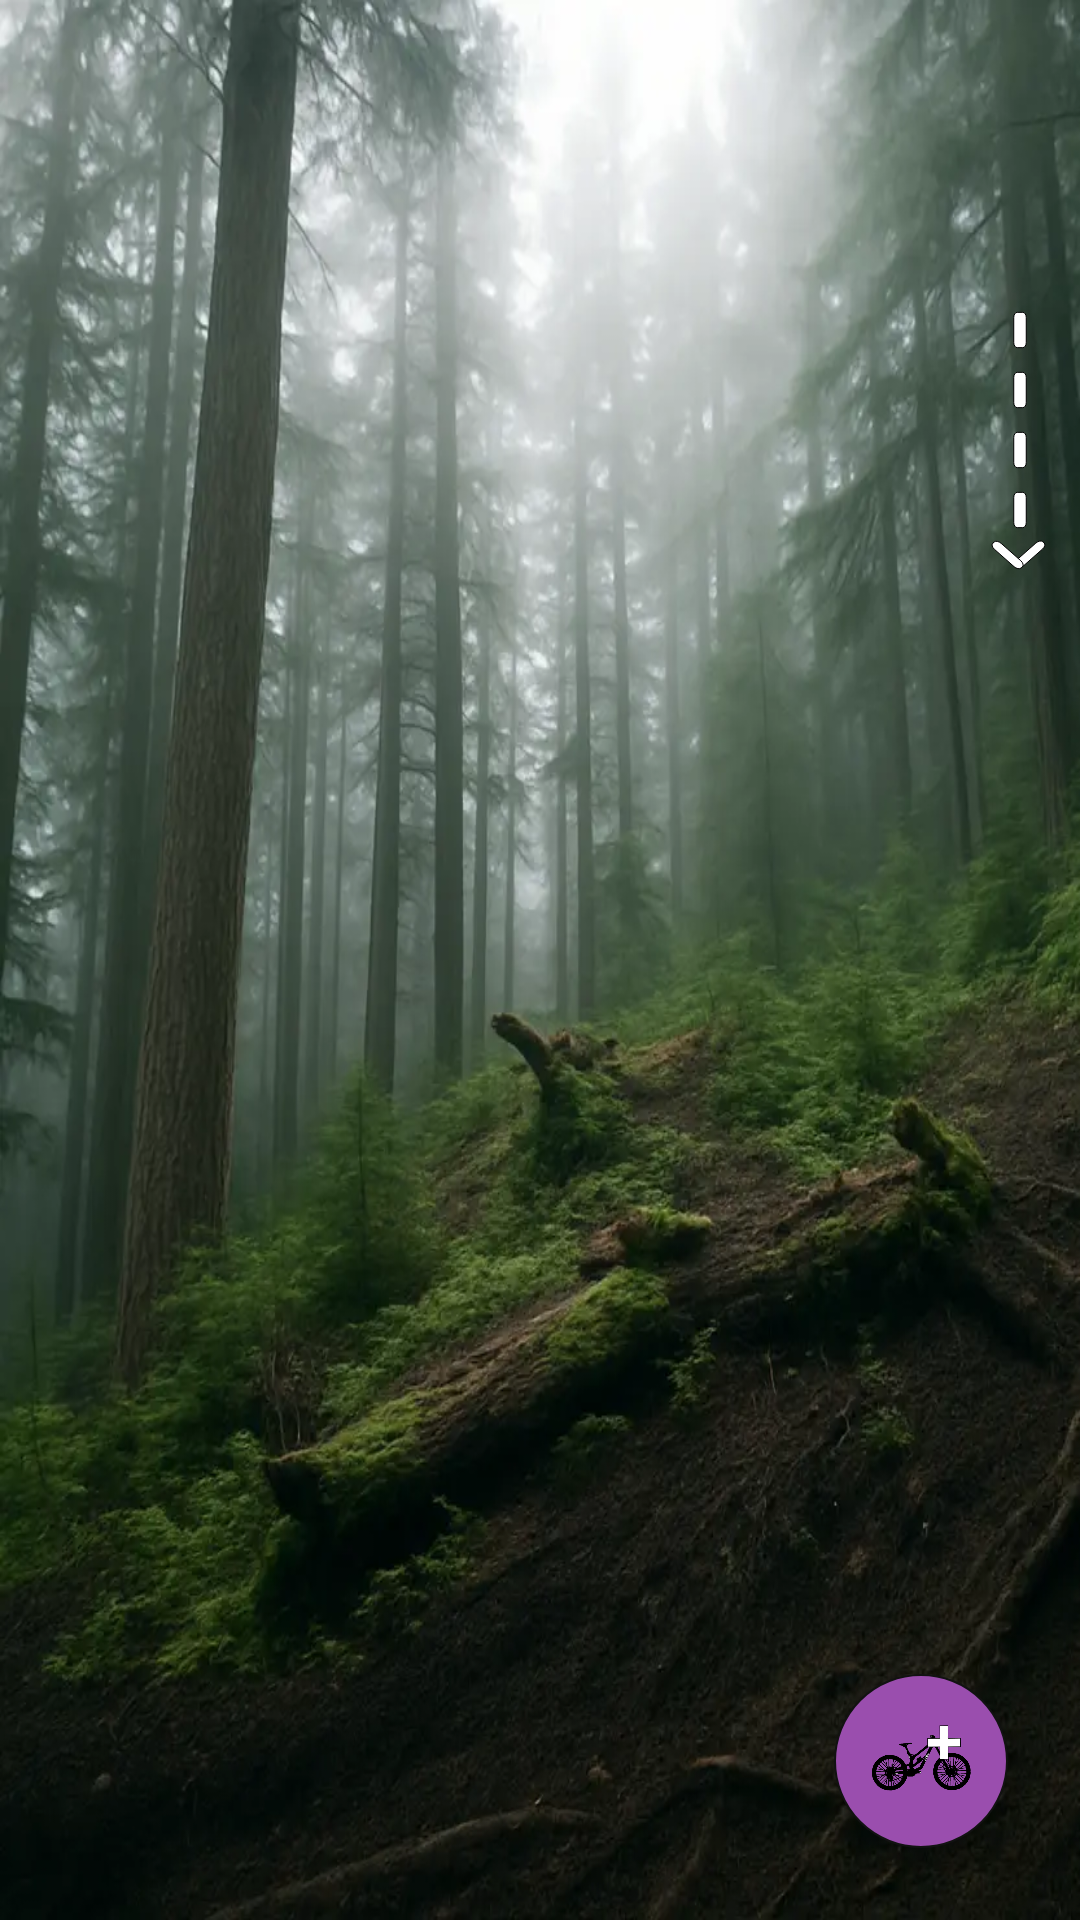

Produce the Android XML layout that renders to this screen, including the resource entries it uses.
<!-- AndroidManifest.xml: application theme AppTheme -->
<!-- res/layout/garage_bg.xml -->
<?xml version="1.0" encoding="utf-8"?>
<androidx.coordinatorlayout.widget.CoordinatorLayout
    xmlns:android="http://schemas.android.com/apk/res/android"
    xmlns:app="http://schemas.android.com/apk/res-auto"
    android:id="@+id/coordinator_layout"
    android:layout_width="match_parent"
    android:layout_height="match_parent"
    android:background="@color/black_linux">

    
    <ImageView
        android:id="@+id/blur_overlay"
        android:layout_width="match_parent"
        android:layout_height="match_parent"
        android:background="@drawable/img_main"
        android:contentDescription="@string/bg" />

    
    <androidx.viewpager2.widget.ViewPager2
        android:id="@+id/viewPager"
        android:layout_width="match_parent"
        android:layout_height="match_parent" />

    
    <com.google.android.material.appbar.AppBarLayout
        android:id="@+id/appbar"
        android:layout_width="match_parent"
        android:layout_height="wrap_content"
        android:background="@color/transparent"
        android:backgroundTint="@color/transparent">

        <com.google.android.material.appbar.CollapsingToolbarLayout
            android:layout_width="match_parent"
            android:background="@color/transparent"
            android:backgroundTint="@color/transparent"
            android:layout_height="150dp"
            app:layout_scrollFlags="scroll|exitUntilCollapsed">

            <androidx.recyclerview.widget.RecyclerView
                android:id="@+id/miniRecycler"
                android:background="@color/transparent"
                android:layout_width="match_parent"
                android:paddingTop="6dp"
                android:backgroundTint="@color/transparent"
                android:layout_height="match_parent"
                app:layout_collapseMode="pin" />

        </com.google.android.material.appbar.CollapsingToolbarLayout>
    </com.google.android.material.appbar.AppBarLayout>

    
    <ImageView
        android:id="@+id/scrolldown"
        android:layout_width="wrap_content"
        android:layout_height="wrap_content"
        android:src="@drawable/rounded_line"
        android:contentDescription="@string/test"
        android:translationY="-40dp"
        android:elevation="6dp"
        app:layout_anchor="@id/appbar"
        app:layout_anchorGravity="bottom|end" />
    <ImageView
        android:layout_width="wrap_content"
        android:layout_height="wrap_content"
        android:src="@drawable/rounded_line"
        android:contentDescription="@string/test"
        android:translationY="-20dp"
        android:elevation="6dp"
        app:layout_anchor="@id/appbar"
        app:layout_anchorGravity="bottom|end" />
    <ImageView
        android:layout_width="wrap_content"
        android:layout_height="wrap_content"
        android:src="@drawable/rounded_line"
        android:contentDescription="@string/test"
        android:translationY="0dp"
        android:elevation="6dp"
        app:layout_anchor="@id/appbar"
        app:layout_anchorGravity="bottom|end" />
    <ImageView
        android:layout_width="wrap_content"
        android:layout_height="wrap_content"
        android:src="@drawable/rounded_line"
        android:contentDescription="@string/test"
        android:translationY="20dp"
        android:elevation="6dp"
        app:layout_anchor="@id/appbar"
        app:layout_anchorGravity="bottom|end" />
    <ImageView
        android:layout_width="wrap_content"
        android:layout_height="wrap_content"
        android:src="@drawable/rounded_arrow"
        android:contentDescription="@string/test"
        android:translationY="35dp"
        android:elevation="6dp"
        app:layout_anchor="@id/appbar"
        app:layout_anchorGravity="bottom|end" />

    
    <ImageButton
        android:id="@+id/fab_add_bike"
        android:layout_width="58dp"
        android:layout_height="58dp"
        android:src="@drawable/img_add_bike"
        android:layout_margin="24dp"
        android:scaleType="fitCenter"
        android:background="@drawable/shape_oval"
        android:elevation="6dp"
        app:layout_anchor="@id/viewPager"
        app:layout_anchorGravity="bottom|end" />

    
    <View
        android:id="@+id/gesture_overlay"
        android:layout_width="35dp"
        android:layout_height="match_parent"
        android:background="@android:color/transparent"
        android:layout_gravity="end"
        android:elevation="8dp" />

    
    <View
        android:id="@+id/gesture_overlay1"
        android:layout_width="35dp"
        android:layout_height="match_parent"
        android:background="@android:color/transparent"
        android:layout_gravity="start"
        android:elevation="8dp" />

</androidx.coordinatorlayout.widget.CoordinatorLayout>
<!-- resources referenced by this layout -->
<resources>
  <color name="black_linux">#262626</color>
  <color name="transparent">#00000000</color>
  <!-- drawable rounded_line (drawable) -->
  <vector xmlns:android="http://schemas.android.com/apk/res/android"
      xmlns:aapt="http://schemas.android.com/aapt"
      android:width="40dp"
      android:height="50dp"
      android:viewportWidth="210"
      android:viewportHeight="297">
  
      <path
          android:fillColor="#ffffff"
          android:pathData="M100.17,113.55L109.83,113.55A6.12,10.31 0,0 1,115.95 123.86L115.95,173.14A6.12,10.31 0,0 1,109.83 183.45L100.17,183.45A6.12,10.31 0,0 1,94.05 173.14L94.05,123.86A6.12,10.31 0,0 1,100.17 113.55z"
          android:strokeWidth="0"
          android:strokeColor="#000000" />
  
  </vector>
  <!-- drawable shape_oval (drawable) -->
  <?xml version="1.0" encoding="utf-8"?>
  <shape xmlns:android="http://schemas.android.com/apk/res/android"
      android:shape="oval">
      
      <size
          android:width="60dp"
          android:height="60dp" />
  
      
      <solid android:color="@color/bg_hint" />
  
      
      <stroke
          android:width="0.5dp"
          android:color="@color/black" />
  
      
      <padding
          android:left="4dp"
          android:top="4dp"
          android:right="4dp"
          android:bottom="4dp" />
  </shape>
  <string name="bg">background</string>
  <string name="test">test</string>
  <style name="AppTheme" parent="@style/Theme.AppCompat.Light.NoActionBar">
          <item name="android:statusBarColor">@android:color/black</item>
          <item name="android:fontFamily">@font/ubuntu</item>
          <item name="android:textSelectHandle">@drawable/select_handle_white</item>
          <item name="android:textSelectHandleLeft">@drawable/select_handle_white</item>
          <item name="android:textSelectHandleRight">@drawable/select_handle_white</item>
          <item name="android:textCursorDrawable">@drawable/cursor_white</item>
          <item name="colorControlActivated">@color/tr75_white</item>
          <item name="android:windowLightStatusBar">false</item>
      </style>
  <color name="bg_hint">#9A4EAE</color>
  <color name="black">#121212</color>
  <!-- drawable select_handle_white (drawable) -->
  <?xml version="1.0" encoding="utf-8"?>
  <vector xmlns:android="http://schemas.android.com/apk/res/android"
      android:width="6dp"
      android:height="16dp"
      android:viewportWidth="10"
      android:viewportHeight="24">
      
      <path
          android:fillColor="#FFFFFF"
          android:pathData="M5,0
                            C7.761,0 10,2.239 10,5
                            L10,19
                            C10,21.761 7.761,24 5,24
                            C2.239,24 0,21.761 0,19
                            L0,5
                            C0,2.239 2.239,0 5,0z"/>
  </vector>
  <!-- drawable cursor_white (drawable) -->
  <?xml version="1.0" encoding="utf-8"?>
  <shape xmlns:android="http://schemas.android.com/apk/res/android" android:shape="rectangle">
      
      <size android:width="2dp" />
      <solid android:color="@color/white" />
  </shape>
  <color name="tr75_white">#BFFFFFFF</color>
  <color name="white">#FFFFFFFF</color>
</resources>
